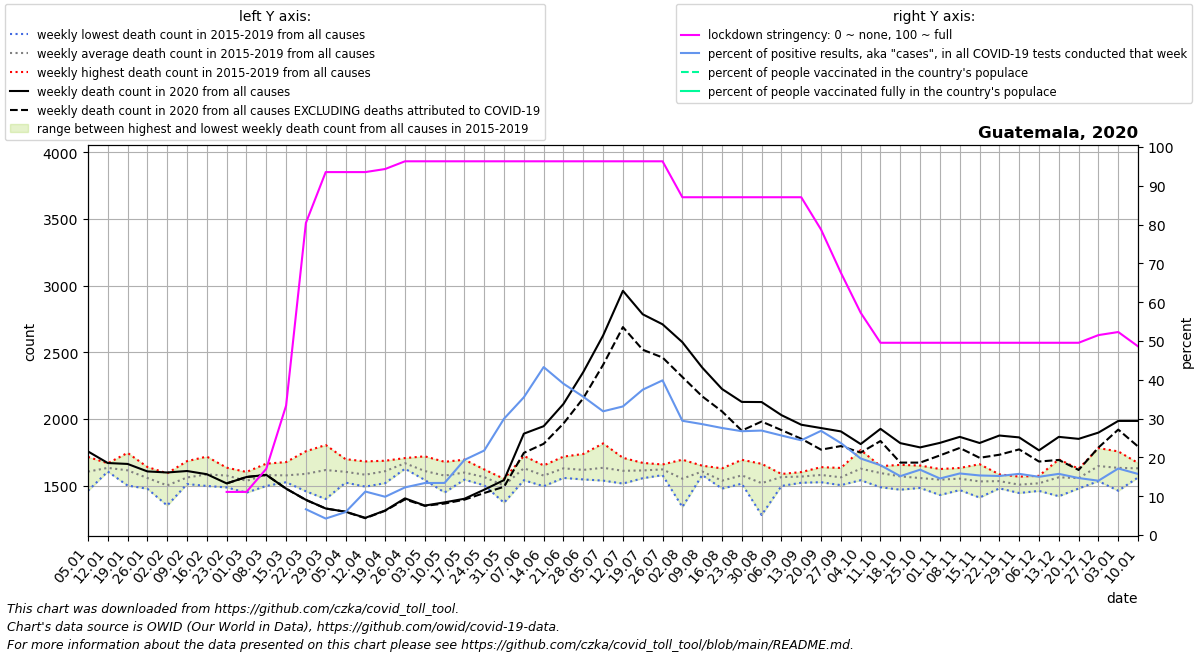

The table this chart was drawn from, first rows:
date, location, time_unit, time, deaths_2010_all_ages, deaths_2011_all_ages, deaths_2012_all_ages, deaths_2013_all_ages, deaths_2014_all_ages, deaths_2015_all_ages, deaths_2016_all_ages, deaths_2017_all_ages, deaths_2018_all_ages, deaths_2019_all_ages, deaths_2020_all_ages, deaths_2021_all_ages, new_deaths, new_cases_smoothed, new_tests_smoothed, stringency_index, people_vaccinated, people_fully_vaccinated, population, positive_test_percent
2020-01-05, Guatemala, weekly, 1, , , , , , 1690, 1562, 1597, 1716, 1462, 1757, 1986, , , , , , , , 
2020-01-12, Guatemala, weekly, 2, , , , , , 1616, 1619, 1606, 1668, 1659, 1670, 2174, , , , , , , , 
2020-01-19, Guatemala, weekly, 3, , , , , , 1604, 1581, 1501, 1746, 1643, 1663, 2013, , , , , , , , 
2020-01-26, Guatemala, weekly, 4, , , , , , 1480, 1640, 1477, 1593, 1598, 1607, 2055, , , , , , , , 
2020-02-02, Guatemala, weekly, 5, , , , , , 1441, 1593, 1556, 1351, 1570, 1599, 1955, , , , , , , , 
2020-02-09, Guatemala, weekly, 6, , , , , , 1512, 1684, 1525, 1520, 1566, 1610, 1875, , , , , , , , 
2020-02-16, Guatemala, weekly, 7, , , , , , 1549, 1718, 1550, 1498, 1606, 1586, 1787, , , , , , , , 
2020-02-23, Guatemala, weekly, 8, , , , , , 1623, 1573, 1563, 1487, 1635, 1517, 1842, 0.0, , , 11.11, , , 18249868, 
2020-03-01, Guatemala, weekly, 9, , , , , , 1511, 1603, 1547, 1448, 1574, 1565, 1891, 0.0, , 0.0, 11.11, , , 18249868, 
2020-03-08, Guatemala, weekly, 10, , , , , , 1537, 1586, 1665, 1498, 1612, 1581, 1838, 0.0, , 0.8571, 17.06, , , 18249868, 
2020-03-15, Guatemala, weekly, 11, , , , , , 1543, 1677, 1546, 1526, 1594, 1478, 1929, 0.0, , 5.0, 33.33, , , 18249868, 
2020-03-22, Guatemala, weekly, 12, , , , , , 1458, 1758, 1662, 1506, 1559, 1394, 2069, 1.0, 1.964, 29.57, 80.42, , , 18249868, 6.642
2020-03-29, Guatemala, weekly, 13, , , , , , 1502, 1805, 1648, 1400, 1732, 1329, 1847, 0.0, 2.347, 55.29, 93.52, , , 18249868, 4.245
2020-04-05, Guatemala, weekly, 14, , , , , , 1523, 1664, 1699, 1524, 1609, 1305, 1847, 1.0, 2.98, 50.43, 93.52, , , 18249868, 5.909
2020-04-12, Guatemala, weekly, 15, , , , , , 1493, 1629, 1587, 1520, 1682, 1259, 2235, 3.0, 8.469, 75.57, 93.52, , , 18249868, 11.21
2020-04-19, Guatemala, weekly, 16, , , , , , 1579, 1519, 1626, 1687, 1633, 1314, 2201, 2.0, 13.43, 136.1, 94.31, , , 18249868, 9.864
2020-04-26, Guatemala, weekly, 17, , , , , , 1636, 1627, 1707, 1689, 1683, 1405, 1968, 8.0, 26.14, 213.0, 96.3, , , 18249868, 12.27
2020-05-03, Guatemala, weekly, 18, , , , , , 1550, 1600, 1543, 1637, 1720, 1351, 2354, 2.0, 31.94, 238.4, 96.3, , , 18249868, 13.4
2020-05-10, Guatemala, weekly, 19, , , , , , 1610, 1622, 1518, 1449, 1679, 1375, 2188, 9.0, 36.55, 272.3, 96.3, , , 18249868, 13.42
2020-05-17, Guatemala, weekly, 20, , , , , , 1550, 1651, 1545, 1552, 1695, 1402, 2247, 7.0, 87.75, 453.4, 96.3, , , 18249868, 19.35
2020-05-24, Guatemala, weekly, 21, , , , , , 1528, 1572, 1503, 1596, 1622, 1470, 2214, 25.0, 157.2, 721.9, 96.3, , , 18249868, 21.77
2020-05-31, Guatemala, weekly, 22, , , , , , 1542, 1543, 1499, 1372, 1551, 1542, 2138, 50.0, 257.1, 857.6, 96.3, , , 18249868, 29.98
2020-06-07, Guatemala, weekly, 23, , , , , , 1541, 1617, 1588, 1686, 1723, 1890, 2241, 144.0, 255.7, 720.3, 96.3, , , 18249868, 35.5
2020-06-14, Guatemala, weekly, 24, , , , , , 1496, 1530, 1565, 1635, 1652, 1946, 2184, 132.0, 353.1, 815.9, 96.3, , , 18249868, 43.27
2020-06-21, Guatemala, weekly, 25, , , , , , 1558, 1595, 1620, 1659, 1718, 2113, 2310, 147.0, 449.8, 1154, 96.3, , , 18249868, 38.99
2020-06-28, Guatemala, weekly, 26, , , , , , 1549, 1547, 1550, 1707, 1738, 2352, 2147, 196.0, 518.3, 1454, 96.3, , , 18249868, 35.63
2020-07-05, Guatemala, weekly, 27, , , , , , 1538, 1611, 1592, 1613, 1817, 2626, 2477, 220.0, 688.3, 2159, 96.3, , , 18249868, 31.88
2020-07-12, Guatemala, weekly, 28, , , , , , 1516, 1580, 1620, 1633, 1709, 2961, 2203, 272.0, 913.7, 2757, 96.3, , , 18249868, 33.13
2020-07-19, Guatemala, weekly, 29, , , , , , 1577, 1556, 1597, 1671, 1670, 2785, 2870, 266.0, 1015, 2711, 96.3, , , 18249868, 37.45
2020-07-26, Guatemala, weekly, 30, , , , , , 1585, 1579, 1644, 1643, 1659, 2710, 2716, 249.0, 1210, 3035, 96.3, , , 18249868, 39.86
2020-08-02, Guatemala, weekly, 31, , , , , , 1574, 1577, 1577, 1340, 1695, 2576, 2755, 261.0, 915.1, 3109, 87.04, , , 18249868, 29.44
2020-08-09, Guatemala, weekly, 32, , , , , , 1580, 1599, 1650, 1612, 1591, 2386, 2875, 216.0, 807.2, 2825, 87.04, , , 18249868, 28.58
2020-08-16, Guatemala, weekly, 33, , , , , , 1491, 1513, 1575, 1478, 1630, 2225, 3070, 168.0, 832.9, 3020, 87.04, , , 18249868, 27.58
2020-08-23, Guatemala, weekly, 34, , , , , , 1548, 1515, 1543, 1586, 1694, 2128, 3225, 215.0, 816.6, 3052, 87.04, , , 18249868, 26.75
2020-08-30, Guatemala, weekly, 35, , , , , , 1615, 1509, 1528, 1280, 1664, 2127, 3476, 146.0, 829.1, 3080, 87.04, , , 18249868, 26.92
2020-09-06, Guatemala, weekly, 36, , , , , , 1498, 1563, 1587, 1587, 1588, 2029, 3921, 112.0, 651.2, 2539, 87.04, , , 18249868, 25.65
2020-09-13, Guatemala, weekly, 37, , , , , , 1522, 1557, 1602, 1584, 1576, 1957, 3458, 105.0, 569, 2331, 87.04, , , 18249868, 24.41
2020-09-20, Guatemala, weekly, 38, , , , , , 1629, 1561, 1526, 1548, 1639, 1932, 3791, 162.0, 517, 1925, 78.7, , , 18249868, 26.85
2020-09-27, Guatemala, weekly, 39, , , , , , 1524, 1572, 1504, 1581, 1633, 1907, , 110.0, 611.6, 2581, 67.59, , , 18249868, 23.69
2020-10-04, Guatemala, weekly, 40, , , , , , 1767, 1650, 1541, 1577, 1602, 1812, , 64.0, 608.9, 3088, 57.28, , , 18249868, 19.72
2020-10-11, Guatemala, weekly, 41, , , , , , 1641, 1488, 1554, 1644, 1647, 1926, , 91.0, 556, 3090, 49.54, , , 18249868, 17.99
2020-10-18, Guatemala, weekly, 42, , , , , , 1470, 1471, 1610, 1642, 1656, 1819, , 146.0, 499.1, 3290, 49.54, , , 18249868, 15.17
2020-10-25, Guatemala, weekly, 43, , , , , , 1492, 1625, 1483, 1534, 1651, 1787, , 114.0, 507, 3012, 49.54, , , 18249868, 16.83
2020-11-01, Guatemala, weekly, 44, , , , , , 1625, 1520, 1544, 1430, 1607, 1821, , 94.0, 494.5, 3395, 49.54, , , 18249868, 14.57
2020-11-08, Guatemala, weekly, 45, , , , , , 1580, 1476, 1467, 1608, 1633, 1866, , 83.0, 437.6, 2758, 49.54, , , 18249868, 15.86
2020-11-15, Guatemala, weekly, 46, , , , , , 1564, 1447, 1411, 1577, 1661, 1820, , 111.0, 513.7, 3347, 49.54, , , 18249868, 15.35
2020-11-22, Guatemala, weekly, 47, , , , , , 1480, 1556, 1494, 1556, 1585, 1876, , 144.0, 519.2, 3413, 49.54, , , 18249868, 15.21
2020-11-29, Guatemala, weekly, 48, , , , , , 1445, 1457, 1518, 1568, 1550, 1862, , 90.0, 502.7, 3190, 49.54, , , 18249868, 15.76
2020-12-06, Guatemala, weekly, 49, , , , , , 1549, 1461, 1478, 1529, 1574, 1765, , 84.0, 498.2, 3320, 49.54, , , 18249868, 15.01
2020-12-13, Guatemala, weekly, 50, , , , , , 1543, 1421, 1697, 1582, 1571, 1866, , 173.0, 529.1, 3357, 49.54, , , 18249868, 15.76
2020-12-20, Guatemala, weekly, 51, , , , , , 1491, 1479, 1565, 1620, 1627, 1851, , 233.0, 514.1, 3501, 49.54, , , 18249868, 14.68
2020-12-27, Guatemala, weekly, 52, , , , , , 1595, 1682, 1534, 1782, 1644, 1898, , 112.0, 449.1, 3208, 51.52, , , 18249868, 14
2021-01-03, Guatemala, weekly, 53, , , , , 1690, 1578, 1597, 1716, 1462, 1757, 1986, , 65.0, 423.6, 2471, 52.31, , , 18249868, 17.14
2021-01-10, Guatemala, weekly, 1, , , , , 1616, 1562, 1606, 1668, 1659, 1670, 1986, , 192.0, 527.6, 3352, 48.61, , , 18249868, 15.74
